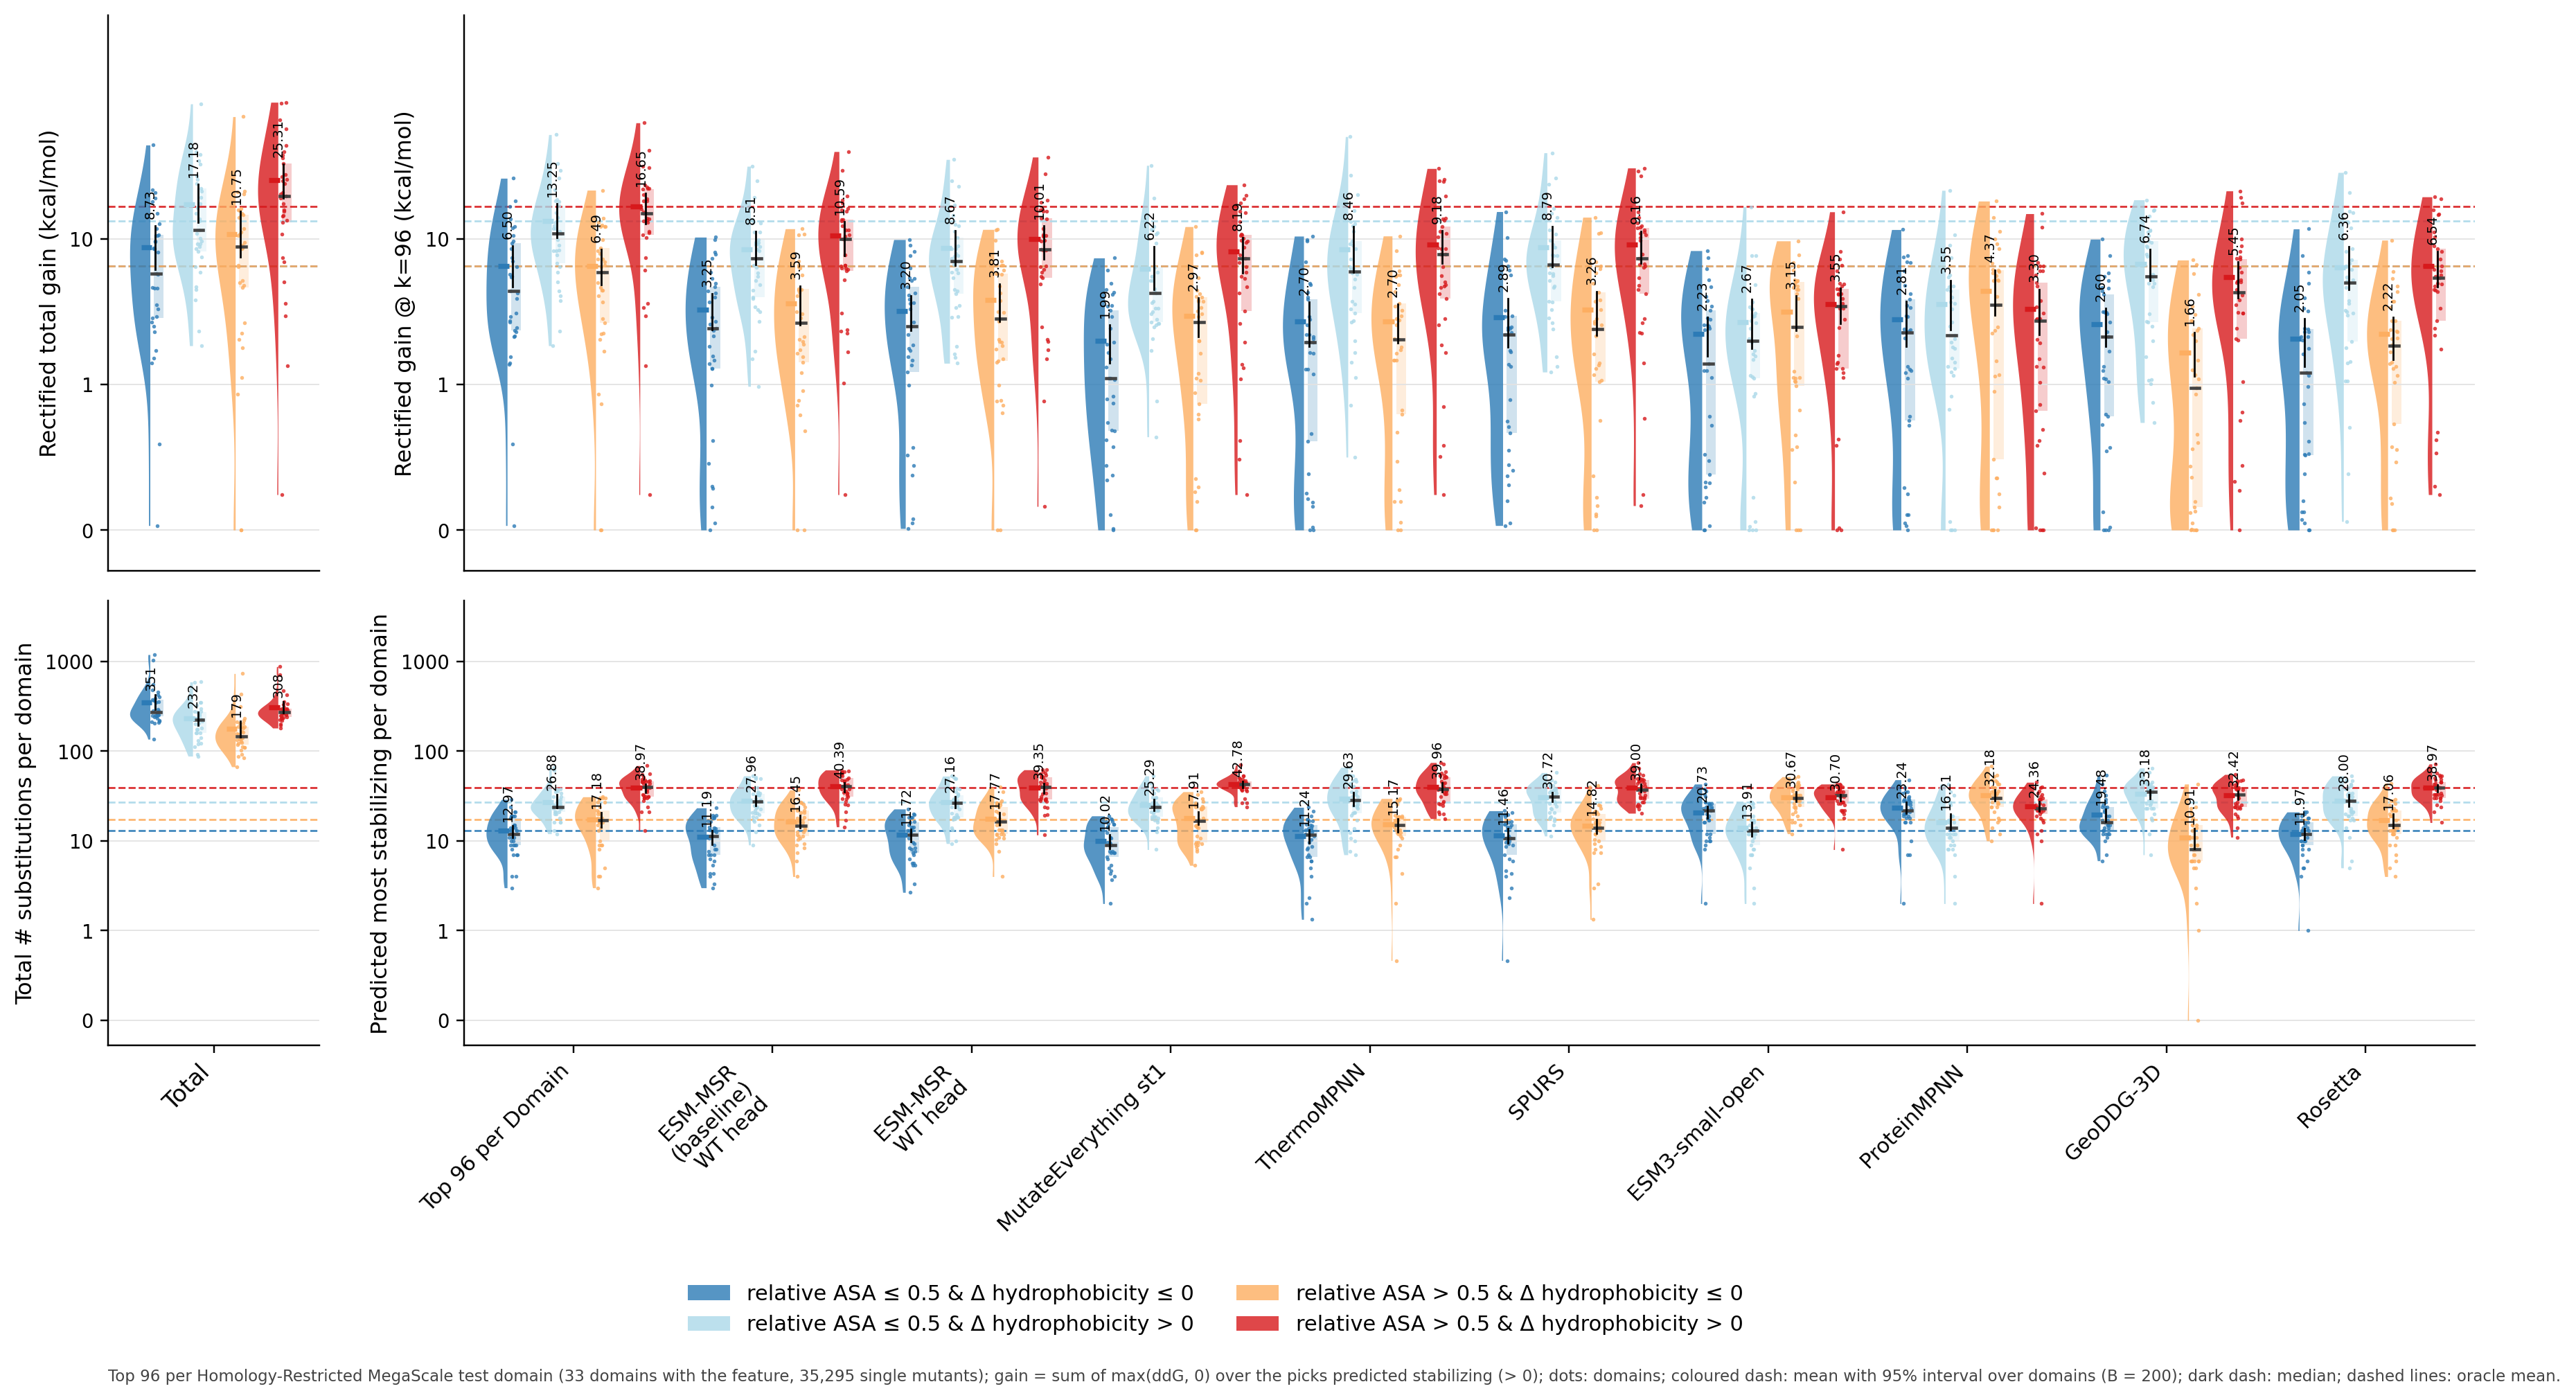

The file beside this chart, header and first rows:
statistic, model, category, mean, lo, hi, median, n_domains
gain, Total, relative ASA ≤ 0.5 & Δ hydrophobicity ≤ …, 8.728, 6.128, 12.32, 5.775, 33
gain, Total, relative ASA ≤ 0.5 & Δ hydrophobicity > …, 17.18, 12.99, 23.67, 11.45, 33
gain, Total, relative ASA > 0.5 & Δ hydrophobicity ≤ …, 10.75, 7.525, 15.43, 8.819, 33
gain, Total, relative ASA > 0.5 & Δ hydrophobicity > …, 25.31, 18.94, 32.63, 19.69, 33
gain, Top 96 per Domain, relative ASA ≤ 0.5 & Δ hydrophobicity ≤ …, 6.502, 4.696, 8.918, 4.374, 33
gain, Top 96 per Domain, relative ASA ≤ 0.5 & Δ hydrophobicity > …, 13.25, 10.21, 17.44, 10.86, 33
gain, Top 96 per Domain, relative ASA > 0.5 & Δ hydrophobicity ≤ …, 6.489, 4.838, 8.448, 5.892, 33
gain, Top 96 per Domain, relative ASA > 0.5 & Δ hydrophobicity > …, 16.65, 12.7, 20.48, 14.9, 33
gain, ESM-MSR (baseline) WT head, relative ASA ≤ 0.5 & Δ hydrophobicity ≤ …, 3.255, 2.375, 4.208, 2.436, 33
gain, ESM-MSR (baseline) WT head, relative ASA ≤ 0.5 & Δ hydrophobicity > …, 8.506, 6.662, 11.23, 7.342, 33
gain, ESM-MSR (baseline) WT head, relative ASA > 0.5 & Δ hydrophobicity ≤ …, 3.586, 2.567, 4.709, 2.661, 33
gain, ESM-MSR (baseline) WT head, relative ASA > 0.5 & Δ hydrophobicity > …, 10.59, 7.692, 13.05, 10.03, 33
gain, ESM-MSR WT head, relative ASA ≤ 0.5 & Δ hydrophobicity ≤ …, 3.204, 2.342, 4.048, 2.5, 33
gain, ESM-MSR WT head, relative ASA ≤ 0.5 & Δ hydrophobicity > …, 8.674, 6.585, 11.42, 7.055, 33
gain, ESM-MSR WT head, relative ASA > 0.5 & Δ hydrophobicity ≤ …, 3.812, 2.716, 4.891, 2.832, 33
gain, ESM-MSR WT head, relative ASA > 0.5 & Δ hydrophobicity > …, 10.01, 7.274, 12.28, 8.486, 33
gain, MutateEverything st1, relative ASA ≤ 0.5 & Δ hydrophobicity ≤ …, 1.992, 1.398, 2.573, 1.1, 33
gain, MutateEverything st1, relative ASA ≤ 0.5 & Δ hydrophobicity > …, 6.218, 4.494, 8.86, 4.241, 33
gain, MutateEverything st1, relative ASA > 0.5 & Δ hydrophobicity ≤ …, 2.966, 2.121, 3.936, 2.677, 33
gain, MutateEverything st1, relative ASA > 0.5 & Δ hydrophobicity > …, 8.191, 5.841, 10.19, 7.306, 33
gain, ThermoMPNN, relative ASA ≤ 0.5 & Δ hydrophobicity ≤ …, 2.697, 1.826, 3.665, 1.95, 33
gain, ThermoMPNN, relative ASA ≤ 0.5 & Δ hydrophobicity > …, 8.463, 5.872, 12.19, 5.931, 33
gain, ThermoMPNN, relative ASA > 0.5 & Δ hydrophobicity ≤ …, 2.705, 1.937, 3.549, 2.044, 33
gain, ThermoMPNN, relative ASA > 0.5 & Δ hydrophobicity > …, 9.18, 6.787, 11.42, 7.826, 33
gain, SPURS, relative ASA ≤ 0.5 & Δ hydrophobicity ≤ …, 2.895, 1.809, 3.898, 2.191, 33
gain, SPURS, relative ASA ≤ 0.5 & Δ hydrophobicity > …, 8.787, 6.45, 12.13, 6.615, 33
gain, SPURS, relative ASA > 0.5 & Δ hydrophobicity ≤ …, 3.256, 2.173, 4.341, 2.411, 33
gain, SPURS, relative ASA > 0.5 & Δ hydrophobicity > …, 9.158, 6.819, 11.31, 7.301, 33
gain, ESM3-small-open, relative ASA ≤ 0.5 & Δ hydrophobicity ≤ …, 2.231, 1.563, 2.882, 1.382, 33
gain, ESM3-small-open, relative ASA ≤ 0.5 & Δ hydrophobicity > …, 2.67, 1.771, 3.852, 2.001, 33
gain, ESM3-small-open, relative ASA > 0.5 & Δ hydrophobicity ≤ …, 3.151, 2.341, 4.059, 2.479, 33
gain, ESM3-small-open, relative ASA > 0.5 & Δ hydrophobicity > …, 3.554, 2.623, 4.585, 3.45, 33
gain, ProteinMPNN, relative ASA ≤ 0.5 & Δ hydrophobicity ≤ …, 2.814, 1.824, 3.713, 2.269, 33
gain, ProteinMPNN, relative ASA ≤ 0.5 & Δ hydrophobicity > …, 3.549, 2.384, 5.178, 2.178, 33
gain, ProteinMPNN, relative ASA > 0.5 & Δ hydrophobicity ≤ …, 4.368, 2.984, 6.125, 3.516, 33
gain, ProteinMPNN, relative ASA > 0.5 & Δ hydrophobicity > …, 3.3, 2.187, 4.504, 2.751, 33
gain, GeoDDG-3D, relative ASA ≤ 0.5 & Δ hydrophobicity ≤ …, 2.599, 1.825, 3.339, 2.128, 33
gain, GeoDDG-3D, relative ASA ≤ 0.5 & Δ hydrophobicity > …, 6.739, 5.162, 8.478, 5.502, 33
gain, GeoDDG-3D, relative ASA > 0.5 & Δ hydrophobicity ≤ …, 1.658, 1.146, 2.276, 0.9777, 33
gain, GeoDDG-3D, relative ASA > 0.5 & Δ hydrophobicity > …, 5.449, 3.911, 6.972, 4.279, 33
gain, Rosetta, relative ASA ≤ 0.5 & Δ hydrophobicity ≤ …, 2.053, 1.322, 2.815, 1.198, 33
gain, Rosetta, relative ASA ≤ 0.5 & Δ hydrophobicity > …, 6.358, 4.49, 8.856, 4.986, 33
gain, Rosetta, relative ASA > 0.5 & Δ hydrophobicity ≤ …, 2.222, 1.482, 2.894, 1.849, 33
gain, Rosetta, relative ASA > 0.5 & Δ hydrophobicity > …, 6.541, 4.685, 8.182, 5.397, 33
picks, Total, relative ASA ≤ 0.5 & Δ hydrophobicity ≤ …, 350.8, 291.1, 423.9, 272, 33
picks, Total, relative ASA ≤ 0.5 & Δ hydrophobicity > …, 231.7, 195.7, 271.2, 224, 33
picks, Total, relative ASA > 0.5 & Δ hydrophobicity ≤ …, 179, 142.5, 217.9, 147, 33
picks, Total, relative ASA > 0.5 & Δ hydrophobicity > …, 308, 268.5, 358.2, 271, 33
picks, Top 96 per Domain, relative ASA ≤ 0.5 & Δ hydrophobicity ≤ …, 12.97, 11, 14.85, 12, 33
picks, Top 96 per Domain, relative ASA ≤ 0.5 & Δ hydrophobicity > …, 26.88, 23.33, 32.65, 24, 33
picks, Top 96 per Domain, relative ASA > 0.5 & Δ hydrophobicity ≤ …, 17.18, 14.3, 20.61, 17, 33
picks, Top 96 per Domain, relative ASA > 0.5 & Δ hydrophobicity > …, 38.97, 34.72, 42.95, 40, 33
picks, ESM-MSR (baseline) WT head, relative ASA ≤ 0.5 & Δ hydrophobicity ≤ …, 11.19, 9.16, 13.03, 11.33, 33
picks, ESM-MSR (baseline) WT head, relative ASA ≤ 0.5 & Δ hydrophobicity > …, 27.96, 24.54, 31.83, 27.33, 33
picks, ESM-MSR (baseline) WT head, relative ASA > 0.5 & Δ hydrophobicity ≤ …, 16.45, 13.91, 19.16, 14.67, 33
picks, ESM-MSR (baseline) WT head, relative ASA > 0.5 & Δ hydrophobicity > …, 40.39, 35.09, 44.37, 40.67, 33
picks, ESM-MSR WT head, relative ASA ≤ 0.5 & Δ hydrophobicity ≤ …, 11.72, 9.863, 13.5, 11.67, 33
picks, ESM-MSR WT head, relative ASA ≤ 0.5 & Δ hydrophobicity > …, 27.16, 23.55, 30.94, 26.33, 33
picks, ESM-MSR WT head, relative ASA > 0.5 & Δ hydrophobicity ≤ …, 17.77, 15.06, 20.71, 16.33, 33
picks, ESM-MSR WT head, relative ASA > 0.5 & Δ hydrophobicity > …, 39.35, 34.13, 43.48, 40, 33
... 28 more rows
